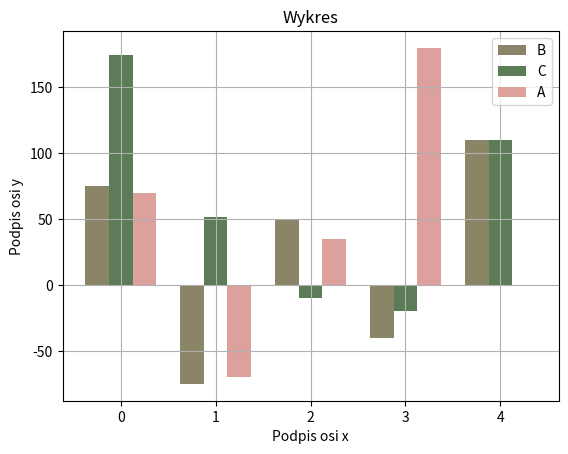

The matplotlib source for this figure:
import numpy as np
import pandas as pd
import matplotlib.pyplot as plt
from matplotlib import cm
from matplotlib.ticker import LinearLocator, FormatStrFormatter
from mpl_toolkits.mplot3d.axes3d import get_test_data
import seaborn as sns

nazwa = np.arange(5)
wartosci1 = [75, -75, 50, -40, 110]
wartosci2 = [175, 52, -10, -20, 110]
wartosci3 = [70, -70, 35, 180, 0]
plt.bar(nazwa, wartosci1, width=0.25, label='B', color='#8A8567')
plt.bar(nazwa+0.25, wartosci2, width=0.25, label='C', color='#5C7C57')
plt.bar(nazwa+0.5, wartosci3, width=0.25, label='A', color='#DCA19D')
plt.xticks([0.25, 1.25, 2.25, 3.25, 4.25], [0, 1, 2, 3, 4])
plt.title('Wykres')
plt.xlabel('Podpis osi x')
plt.ylabel('Podpis osi y')
plt.legend()
plt.grid()
plt.savefig('obraz.png')
plt.show()